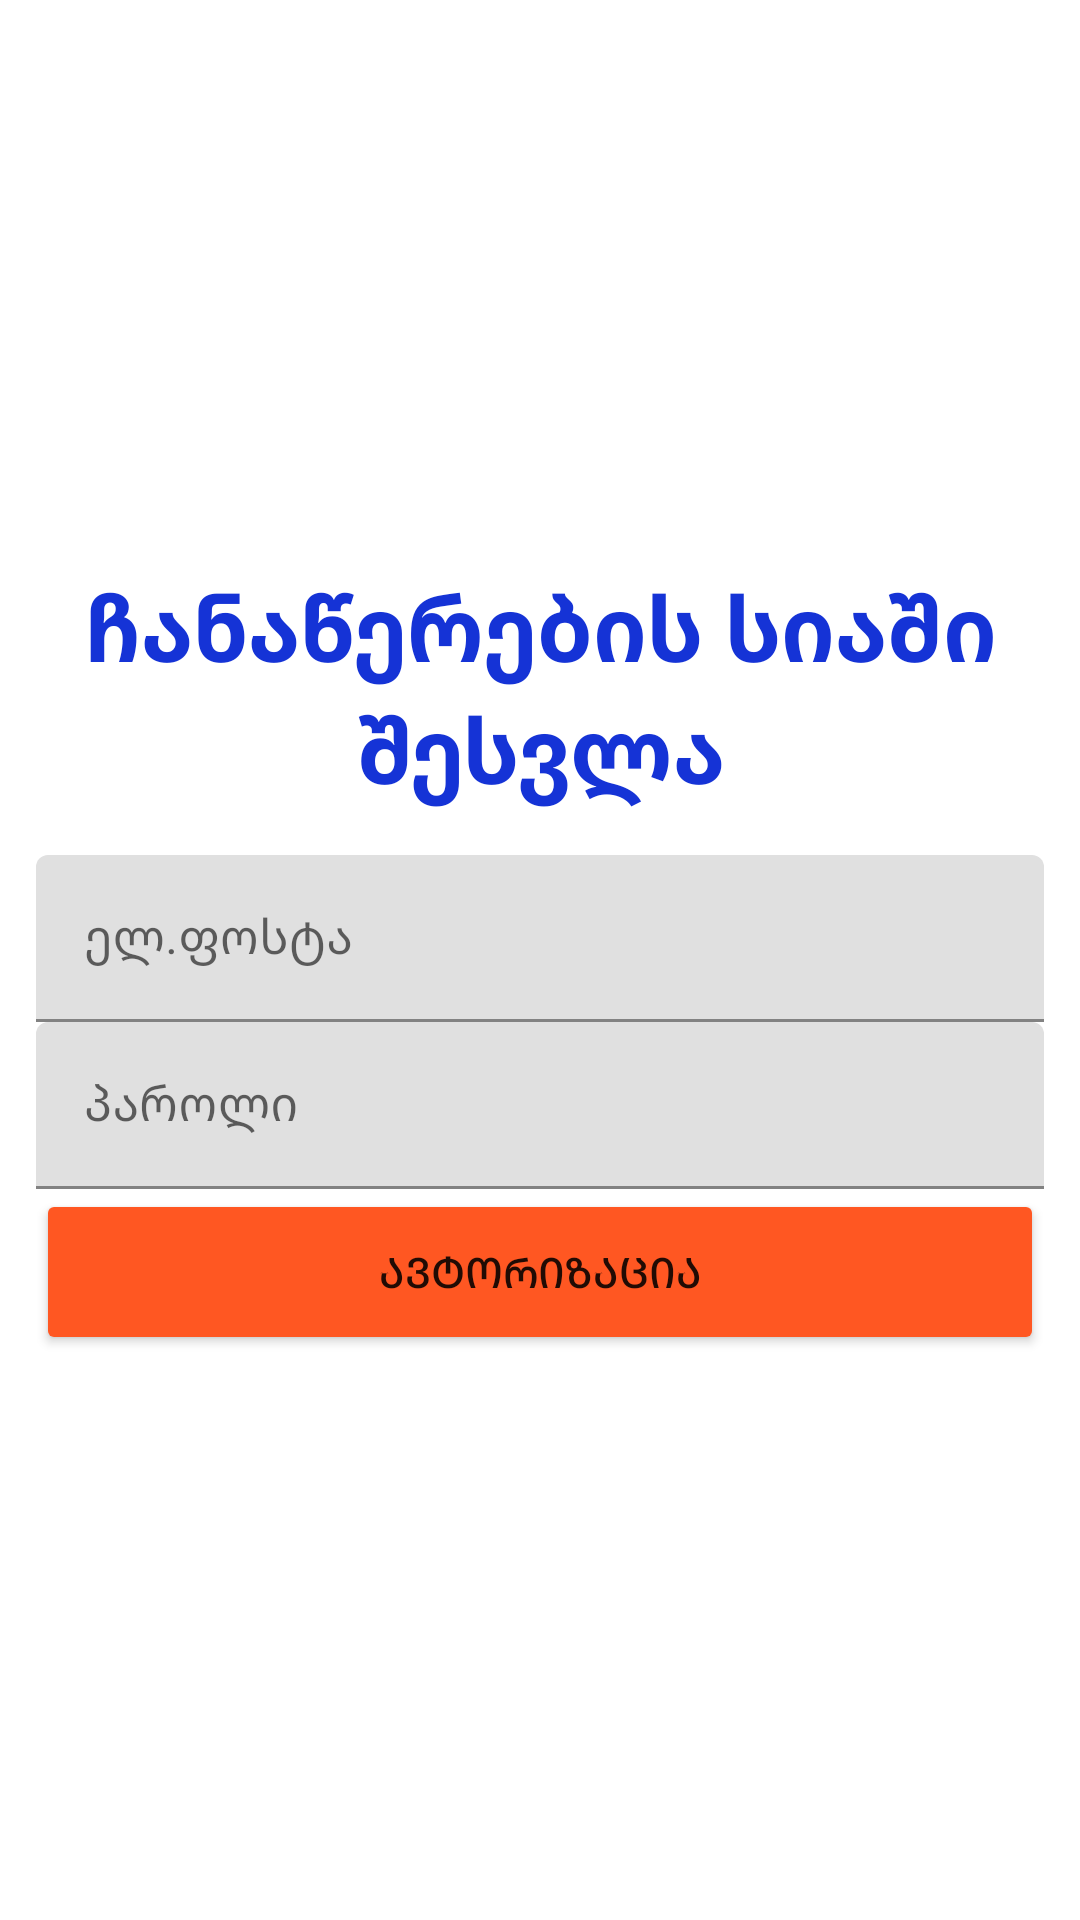

Android layout source for this screen:
<!-- AndroidManifest.xml: application theme Theme.PinalurisAplikacia -->
<!-- res/layout/activity_login.xml -->
<?xml version="1.0" encoding="utf-8"?>
<androidx.constraintlayout.widget.ConstraintLayout xmlns:android="http://schemas.android.com/apk/res/android"
    xmlns:app="http://schemas.android.com/apk/res-auto"
    xmlns:tools="http://schemas.android.com/tools"
    android:layout_width="match_parent"
    android:layout_height="match_parent"
    tools:context=".LoginActivity">

    <LinearLayout
        android:layout_width="match_parent"
        android:layout_height="wrap_content"
        android:layout_marginStart="12dp"
        android:layout_marginEnd="12dp"
        android:orientation="vertical"
        app:layout_constraintBottom_toBottomOf="parent"
        app:layout_constraintEnd_toEndOf="parent"
        app:layout_constraintStart_toStartOf="parent"
        app:layout_constraintTop_toTopOf="parent">


        <com.google.android.material.textview.MaterialTextView
            android:layout_width="match_parent"
            android:layout_height="wrap_content"
            android:layout_marginBottom="15dp"
            android:text="@string/loginPageTitle"
            android:textAlignment="center"
            android:textColor="#1533D6"
            android:textSize="30sp"
            android:textStyle="bold" />

        <com.google.android.material.textfield.TextInputLayout
            android:layout_width="match_parent"
            android:layout_height="match_parent">

            <com.google.android.material.textfield.TextInputEditText
                android:id="@+id/loginEmailEditText"
                android:layout_width="match_parent"
                android:layout_height="wrap_content"
                android:hint="@string/emailHint"
                android:textColor="#1E1D1D" />

        </com.google.android.material.textfield.TextInputLayout>


        <com.google.android.material.textfield.TextInputLayout
            android:layout_width="match_parent"
            android:layout_height="match_parent">

            <com.google.android.material.textfield.TextInputEditText
                android:id="@+id/loginPwdEditText"
                android:layout_width="match_parent"
                android:layout_height="wrap_content"
                android:hint="@string/passwordHint"
                android:textColor="#090909" />
        </com.google.android.material.textfield.TextInputLayout>

        <Button
            android:id="@+id/signInButton"
            android:layout_width="match_parent"
            android:layout_height="wrap_content"
            android:backgroundTint="#FF5722"
            android:paddingTop="18dp"
            android:paddingBottom="18dp"
            android:text="@string/loginButtonText"
            app:icon="@android:color/holo_orange_dark"
            app:iconTint="#FFC107" />


    </LinearLayout>

</androidx.constraintlayout.widget.ConstraintLayout>
<!-- resources referenced by this layout -->
<resources>
  <string name="emailHint">ელ.ფოსტა</string>
  <string name="loginButtonText">ავტორიზაცია</string>
  <string name="loginPageTitle">ჩანაწერების სიაში შესვლა</string>
  <string name="passwordHint">პაროლი</string>
  <style name="Theme.PinalurisAplikacia" parent="Theme.MaterialComponents.DayNight.DarkActionBar">
          
          <item name="colorPrimary">@color/purple_500</item>
          <item name="colorPrimaryVariant">@color/purple_700</item>
          <item name="colorOnPrimary">@color/white</item>
          
          <item name="colorSecondary">@color/teal_200</item>
          <item name="colorSecondaryVariant">@color/teal_700</item>
          <item name="colorOnSecondary">@color/black</item>
          
          <item name="android:statusBarColor" tools:targetApi="l">?attr/colorPrimaryVariant</item>
          
      </style>
  <!-- not gathered from this repository: default colours our renderer supplied (Android Studio template values) -->
  <color name="purple_500">#FF6200EE</color>
  <color name="purple_700">#FF3700B3</color>
  <color name="teal_200">#FF03DAC5</color>
  <color name="teal_700">#FF018786</color>
  <color name="black">#FF000000</color>
  <color name="white">#FFFFFFFF</color>
</resources>
